Run: headless pygame with SDL's dummy video driver; simulated clock (each Clock.tick advances the game by its frame time, no real sleeping); random seed 0; keys injected as events and as key.get_pressed() state; no mouse input.
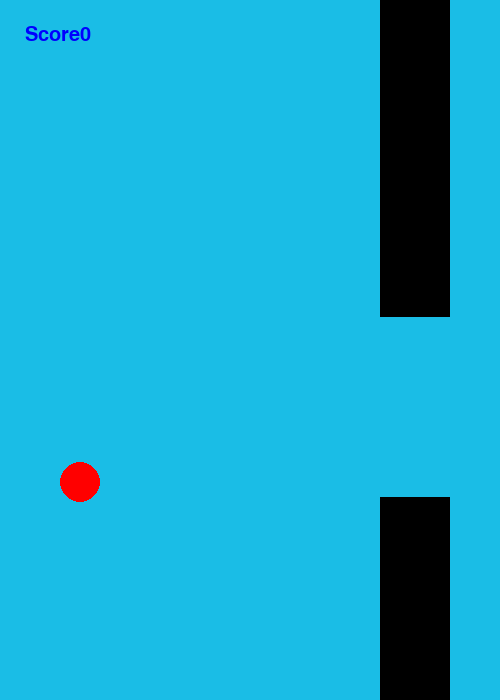
Frame 1 of 1 · flips 1–60 · no input

The pygame program that drew these frames:

import pygame, random, sys
pygame.init()

gravity = 0.5

class Balloon:
    def __init__(self):
        self.x = 80
        self.y = 250
        self.radius = 20
        self.velocity = 0
        self.gravity = 0.5
        self.jumpstrength = -10
        
    def jump (self):
        self.velocity = self.jumpstrength
            
    def update(self):
        self.velocity += self.gravity 
        self.y += self.velocity 

    def draw(self,surface,red):
        pygame.draw.circle(surface,red,(self.x,int(self.y)),self.radius) 
           
    def get_rect(self):
        return pygame.Rect(self.x-self.radius,self.y-self.radius,self.radius*2,self.radius*2)
    
class Pin:
    WIDTH = 70
    gap = 180
    pinspeed = 4
    def __init__(self,screenheight, screenwidth):
        height = random.randint(120,screenheight-250)
        self.top = pygame.Rect(screenwidth,0,self.WIDTH,height)
        self.bottom = pygame.Rect(screenwidth, height+self.gap, self.WIDTH, screenheight-height-self.gap)
        self.passed = False
    
    def update(self):
        self.top.x = self.top.x - self.pinspeed  
        self.bottom.x = self.bottom.x - self.pinspeed

    def draw(self,surface,black):
        pygame.draw.rect(surface,black,self.top)
        pygame.draw.rect(surface,black,self.bottom)

    def collide(self,balloon):
        return(balloon.get_rect().colliderect(self.top)or balloon.get_rect().colliderect(self.bottom))

    def offscreen(self):
        return(self.top.right<0)
    
class game:
    def __init__(self):
        self.WIDTH = 500
        self.HEIGHT = 700
        self.screen = pygame.display.set_mode([self.WIDTH, self.HEIGHT])
        pygame.display.set_caption("Don't POP the Balloon!")
        self.clock = pygame.time.Clock()
        self.font = pygame.font.SysFont("Calibri",30)
        self.red = (255,0,0)
        self.blue = (0,0,255)
        self.green = (0,255,0)
        self.yellow = (255,255,0)
        self.white = (255,255,255)
        self.black = (0,0,0)
        self.bgblue = (26,189,230)
        self.balloon = Balloon()
        self.score = 0
        self.pins = [Pin(self.HEIGHT,self.WIDTH)] 
        self.running = True

    def handling_events(self):
        for event in pygame.event.get():
            if event.type == pygame.QUIT:
                self.running = False
                pygame.quit()
            elif event.type == pygame.KEYDOWN:
                if event.key == pygame.K_SPACE:
                    self.balloon.jump()

    def update(self):
        self.balloon.update()
        for pin in self.pins:
            pin.update()
            if pin.collide(self.balloon):
                self.running = False
            if(not pin.passed and pin.top.right<self.balloon.x):
                pin.passed = True
                self.score = self.score+1
        self.pins = [pin for pin in self.pins if not pin.offscreen()]

        if (len(self.pins) == 0 or self.pins[-1].top.x < self.WIDTH-250):
            self.pins.append(Pin(self.HEIGHT,self.WIDTH))
        if (self.balloon.y +self.balloon.radius> self.HEIGHT or self.balloon.y-self.balloon.radius<0):
            self.running = False
        pygame.display.update()

    def draw(self):
        self.screen.fill(self.bgblue)
        self.balloon.draw(self.screen,self.red)
        for pin in self.pins:
            pin.draw(self.screen,self.black)
        text = self.font.render("Score"+ str(self.score), True, self.blue)
        self.screen.blit(text,(25,25))
        pygame.display.update()

    def game_over(self):
        self.screen.fill(self.black)
        over = self.font.render("GAME OVER - FINAL SCORE: " +str(self.score),True, self.red)
        self.screen.blit(over,(100,400))
        pygame.display.update()
        pygame.time.wait(3000)

    def run(self):
        while self.running:
            self.clock.tick(20)
            self.handling_events()
            self.update()
            self.draw()
        self.game_over()
        sys.exit()

if __name__ == "__main__": 
    g = game()
    g.run()
    




            
